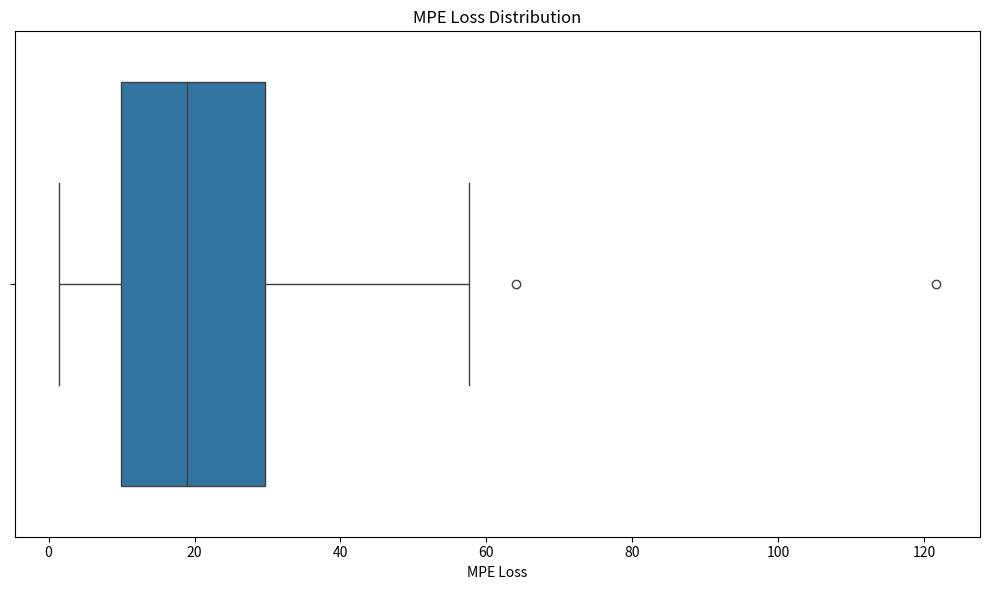

Source code (Python):
import numpy as np
import matplotlib.pyplot as plt
import seaborn as sns

# a_10_1 = [41.10428750444507,
# 70.8153660621993,
# 23.23479386227398,
# 10.984033165081865,
# 41.702094213901404,
# 30.126519024888534,
# 17.826267254198168,
# 3.2959302230473098,
# 10.049377209868094,
# 123.59275316977346]

# a_30000_1 = [1464.8875070340544,
# 63.24628337505306,
# 22.87890167019973,
# 50.680433719402174,
# 28.69356528979166,
# 996.1438513248654,
# 293.80498147442825,
# 5.09519325260214,
# 99.74307442691214,
# 8.762997344610389]

# a_2000_1 = [9.551828863631902,
# 3.4508050411491666,
# 39.756699470286996,
# 88.30617247427284,
# 125.72989323138934,
# 57.22902072514487,
# 193.05939127227435,
# 20.83091448237201,
# 62.053362227871254,
# 24.065724056076977]

# a_1000_1 = [314.4425566523371,
# 458.4881309689828,
# 91.37433987332227,
# 663.7023672718782,
# 46.95781337693029,
# 5.9584450738366606,
# 22.815453764417207,
# 17.3854732420867,
# 415.6828119439773,
# 51.29185059003193]

# a_10000_16 = [12.923657377044794,
# 21.778212773912536,
# 76.61401186460613,
# 76.08922222193397,
# 47.33862000839791,
# 12.9277576518977,
# 52.09447966136622,
# 138.8160383976728,
# 3.1953809318224202,
# 47.110246219357144]

# loss_30000_early_stop_16 = [26.00648229698466,
# 29.380132808886657,
# 9.15341988090926,
# 34.156749402883214,
# 19.407313955469778,
# 12.90812845901977,
# 23.670798455305054,
# 41.71717014394483,
# 36.42765593560106,
# 10.872397215536054]

# loss_20000_e6_early_stop_16 = [3.587103521774788,
# 50.45879992106735,
# 35.32526513393138,
# 55.366705352044086,
# 4.166716779485567,
# 12.501170966002206,
# 16.73638634577339,
# 8.165173139625903,
# 20.51359439899207,
# 4.41385656119695]

# print(f"mean_10: {np.mean(a_10_1)}")
# print(f"median_10: {np.median(a_10_1)}")
# print("--------------------------------")
# print(f"mean_1000: {np.mean(a_1000_1)}")
# print(f"median_1000: {np.median(a_1000_1)}")
# print("--------------------------------")
# print(f"mean_2000: {np.mean(a_2000_1)}")
# print(f"median_2000: {np.median(a_2000_1)}")
# print("--------------------------------")
# print(f"mean_30000: {np.mean(a_30000_1)}")
# print(f"median_30000: {np.median(a_30000_1)}")
# print("--------------------------------")
# print(f"mean_10000_16: {np.mean(a_10000_16)}")
# print(f"median_10000_16: {np.median(a_10000_16)}")
# print("--------------------------------")
# print(f"mean_30000_early_stop_16: {np.mean(loss_30000_early_stop_16)}")
# print(f"median_30000_early_stop_16: {np.median(loss_30000_early_stop_16)}")
# print("--------------------------------")
# print(f"mean_20000_e6_early_stop_16: {np.mean(loss_20000_e6_early_stop_16)}")
# print(f"median_20000_e6_early_stop_16: {np.median(loss_20000_e6_early_stop_16)}")


mpe_losses = [4.1392823379675345,
31.94540696535157,
37.39952749324693,
121.62042555492565,
23.870268444979132,
4.573585185169581,
26.529782046206503,
22.801764426769203,
8.02961698895124,
1.8174597479270234,
64.06836099791794,
51.18084061144856,
16.61460010979834,
4.07131926054728,
7.942304395834982,
4.822389951694028,
57.55882189929948,
19.68276811593332,
29.870256174587478,
29.663621849364482,
7.223852444418954,
11.931330389911556,
51.633674900064335,
19.202598977085998,
17.541686420515102,
18.627855963023826,
15.213315961186986,
21.86732094441373,
11.528385586869248,
52.574974983446275,
11.070725615306628,
21.233099778583473,
26.43538557595551,
1.8509582861662777,
14.840454999952527,
1.3927091662755375,
10.522765987675198,
35.016621044035105,
11.646510164707601,
24.60787345383838]

# Создаем DataFrame для seaborn
import pandas as pd
df = pd.DataFrame({'MPE Loss': mpe_losses})

# Создаем boxplot
plt.figure(figsize=(10, 6))
sns.boxplot(data=df, x='MPE Loss')
plt.title('MPE Loss Distribution')
plt.tight_layout()
plt.savefig('mpe_boxplot.pdf', dpi=300, bbox_inches='tight')
plt.show()
# print(f"mean_mpe_losses: {np.mean(mpe_losses)}")
# print(f"median_mpe_losses: {np.median(mpe_losses)}")